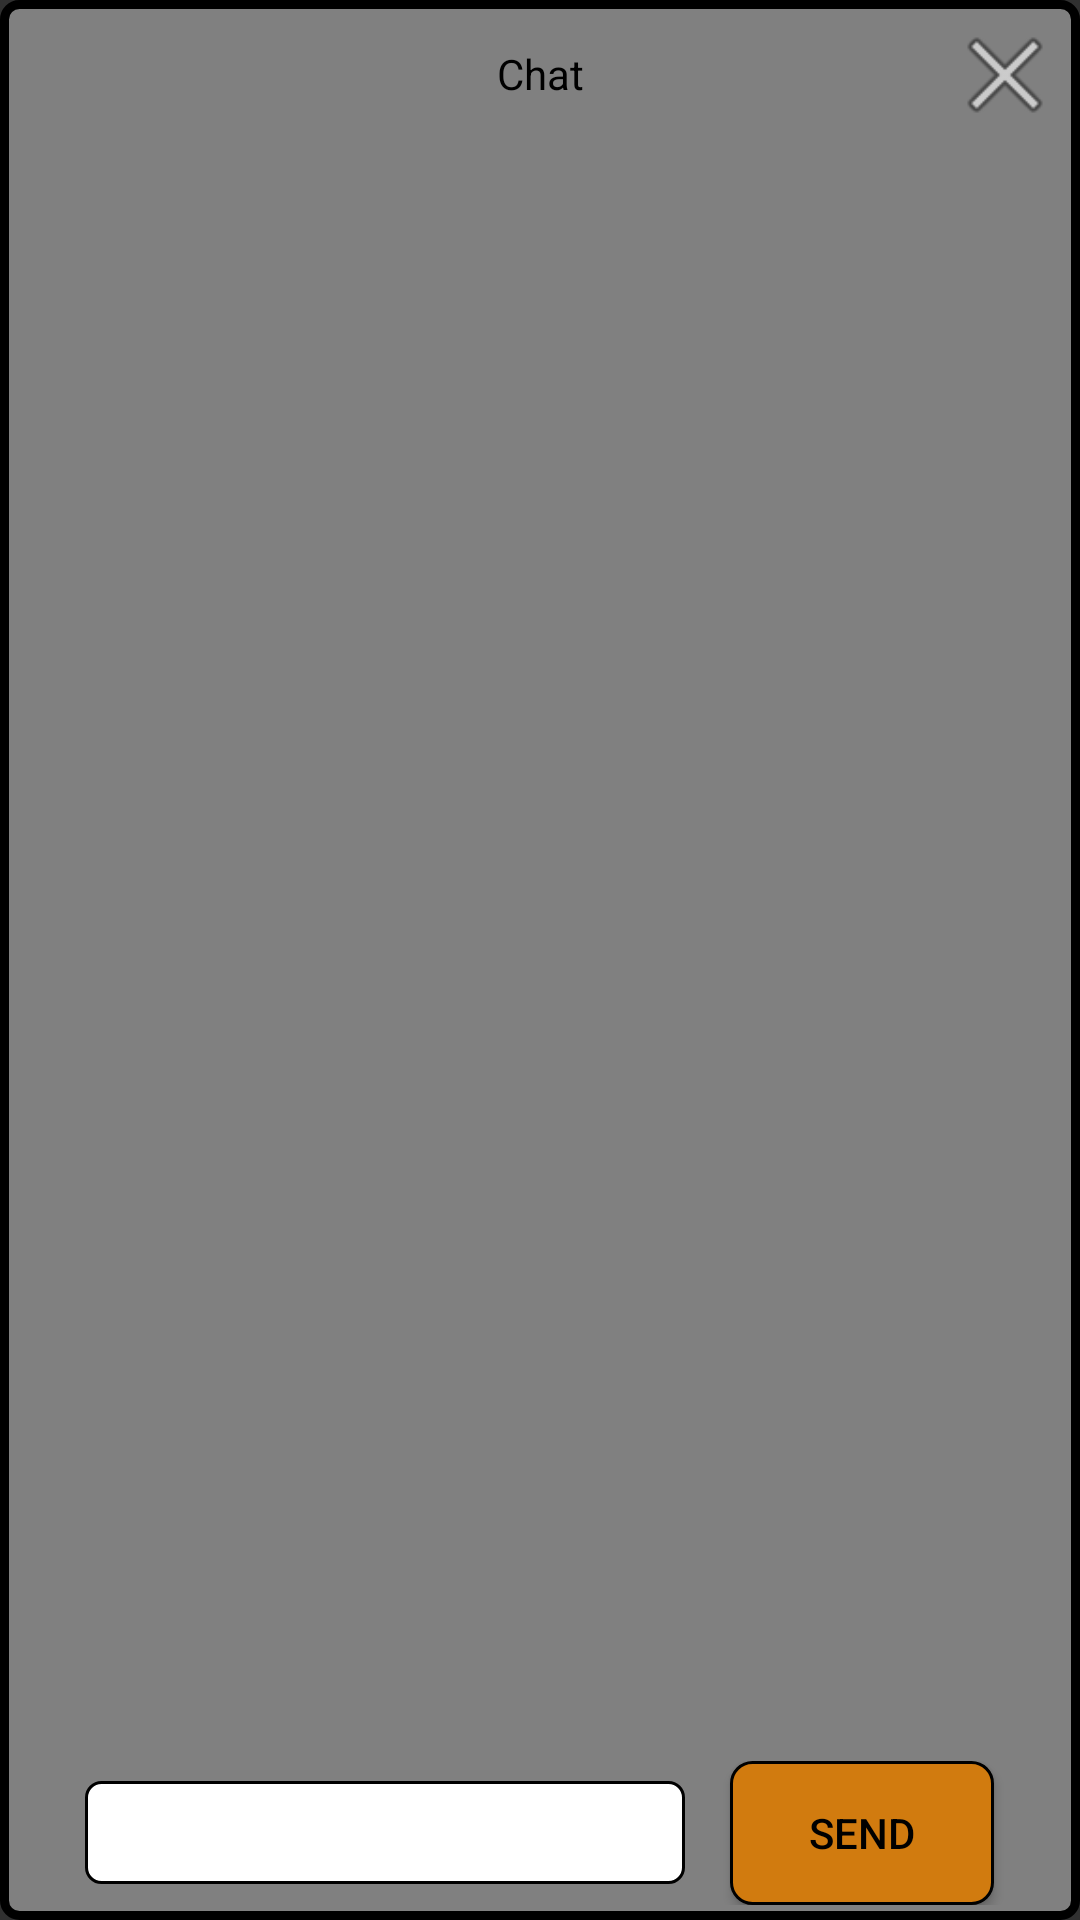

Android layout source for this screen:
<!-- AndroidManifest.xml: application theme Theme.TourismClubManagement -->
<!-- res/layout/chat_popup.xml -->
<?xml version="1.0" encoding="utf-8"?>
<androidx.constraintlayout.widget.ConstraintLayout
    xmlns:android="http://schemas.android.com/apk/res/android"
    xmlns:app="http://schemas.android.com/apk/res-auto"
    xmlns:tools="http://schemas.android.com/tools"
    android:layout_width="match_parent"
    android:layout_height="match_parent"
    android:background="@drawable/chat_background">

    <androidx.appcompat.widget.AppCompatButton
        android:id="@+id/cancelPopupButton"
        android:layout_width="40dp"
        android:layout_height="40dp"
        android:layout_alignParentEnd="true"
        android:background="@android:drawable/ic_menu_close_clear_cancel"
        app:layout_constraintEnd_toEndOf="parent"
        app:layout_constraintTop_toTopOf="parent" />

    <androidx.appcompat.widget.LinearLayoutCompat
        android:id="@+id/linearLayoutCompat4"
        android:layout_width="match_parent"
        android:layout_height="match_parent"
        android:orientation="vertical"
        app:layout_constraintEnd_toEndOf="parent"
        app:layout_constraintStart_toStartOf="parent"
        app:layout_constraintTop_toTopOf="parent">

        <TextView
            android:layout_width="match_parent"
            android:layout_height="wrap_content"
            android:text="Chat"
            android:gravity="center"
            android:layout_margin="10dp"/>
        <androidx.recyclerview.widget.RecyclerView
            android:id="@+id/chatRecyclerView"
            android:layout_width="match_parent"
            android:layout_height="match_parent" />


    </androidx.appcompat.widget.LinearLayoutCompat>

    <androidx.constraintlayout.widget.ConstraintLayout
        android:id="@+id/constraintLayout2"
        android:layout_width="match_parent"
        android:layout_height="wrap_content"
        android:background="@color/Gray"
        app:layout_constraintBottom_toBottomOf="parent"
        app:layout_constraintEnd_toEndOf="parent"
        app:layout_constraintStart_toStartOf="parent">

        <androidx.appcompat.widget.LinearLayoutCompat
            android:layout_width="match_parent"
            android:layout_height="wrap_content"
            app:layout_constraintBottom_toBottomOf="parent"
            app:layout_constraintEnd_toEndOf="parent"
            app:layout_constraintStart_toStartOf="parent"
            app:layout_constraintTop_toTopOf="parent"
            android:gravity="center">

            <androidx.appcompat.widget.AppCompatEditText
                android:id="@+id/chatMessageField"
                android:layout_width="200dp"
                android:layout_height="wrap_content"
                android:maxLines="1"/>

            <androidx.appcompat.widget.AppCompatButton
                android:id="@+id/sendMessageButton"
                android:layout_width="wrap_content"
                android:layout_height="wrap_content"
                android:text="send"
                android:layout_marginStart="15dp"
                android:background="@drawable/button_background"/>
        </androidx.appcompat.widget.LinearLayoutCompat>
    </androidx.constraintlayout.widget.ConstraintLayout>

</androidx.constraintlayout.widget.ConstraintLayout>
<!-- resources referenced by this layout -->
<resources>
  <color name="Gray">#808080</color>
  <!-- drawable button_background (drawable) -->
  <?xml version="1.0" encoding="utf-8"?>
  <shape xmlns:android="http://schemas.android.com/apk/res/android">
      <solid android:color="@color/Ochre"/>
      <stroke android:width="1dp" android:color="@color/black"/>
      <corners android:radius="7dp" />
      <padding android:left="10dp" android:top="10dp"
          android:right="10dp" android:bottom="10dp" />
  </shape>
  <!-- drawable chat_background (drawable) -->
  <?xml version="1.0" encoding="utf-8"?>
  <shape xmlns:android="http://schemas.android.com/apk/res/android">
      <solid android:color="@color/Gray"/>
      <corners android:radius="5dp"/>
      <stroke android:width="3dp" android:color="@color/black"/>
      <padding android:left="5dp" android:top="5dp"
          android:right="5dp" android:bottom="5dp" />
  </shape>
  <style name="Theme.TourismClubManagement" parent="Theme.AppCompat.NoActionBar">
          <item name="android:textColor">@color/black</item>
          <item name="android:editTextBackground">@drawable/edit_text_background</item>
          <item name="android:editTextColor">@color/black</item>
          <item name="colorPrimary">@color/black</item>
          <item name="android:itemBackground">@color/Ochre</item>
      </style>
  <color name="Ochre">#D17B0F</color>
  <color name="black">#FF000000</color>
  <!-- drawable edit_text_background (drawable) -->
  <?xml version="1.0" encoding="utf-8"?>
  <shape xmlns:android="http://schemas.android.com/apk/res/android">
      <solid android:color="@color/white"/>
      <corners android:radius="5dp"/>
      <stroke android:width="1dp" android:color="@color/black"/>
      <padding android:left="5dp" android:top="5dp"
          android:right="5dp" android:bottom="5dp" />
  </shape>
  <color name="white">#FFFFFFFF</color>
</resources>
